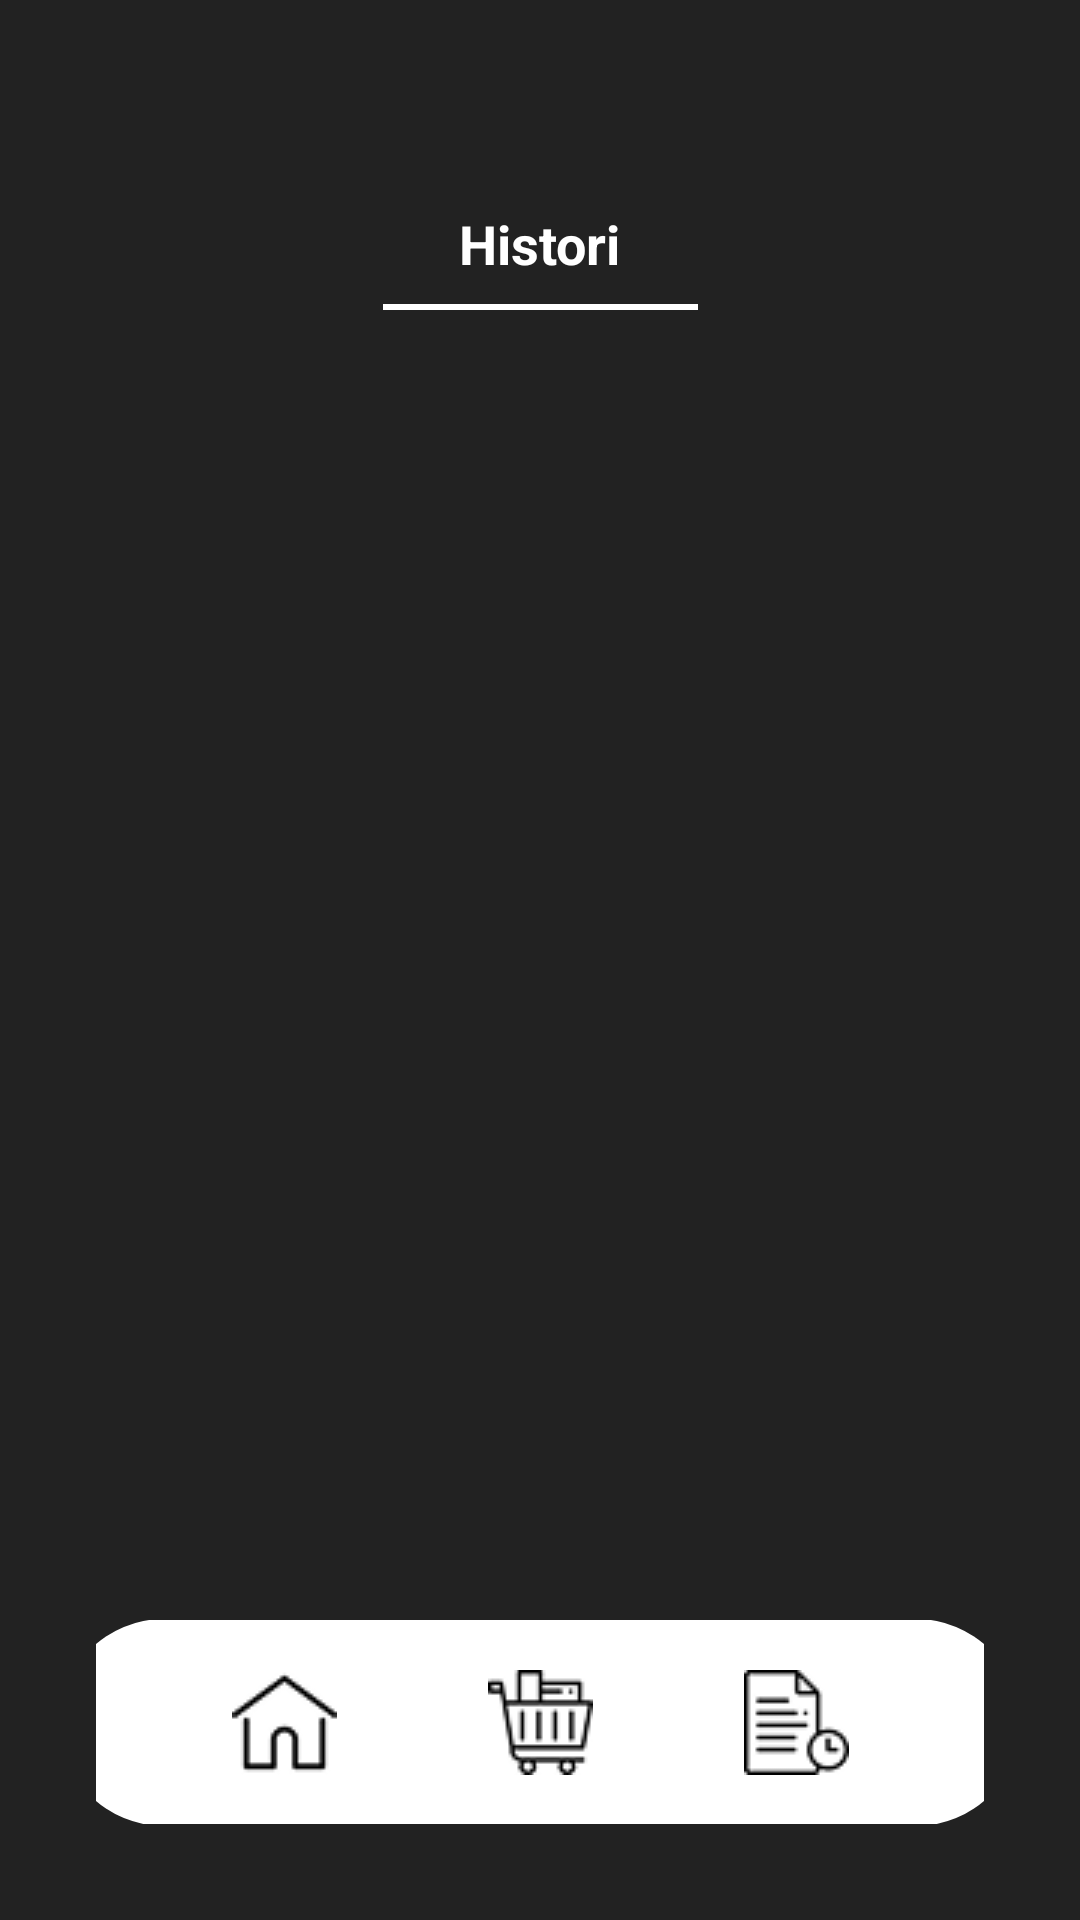

Here is an Android app screen rendered from its layout file. Give the layout XML and the strings, colors and styles it references.
<!-- AndroidManifest.xml: application theme Theme.SpatuanApp -->
<!-- res/layout/activity_history.xml -->
<androidx.constraintlayout.widget.ConstraintLayout xmlns:android="http://schemas.android.com/apk/res/android"
    xmlns:app="http://schemas.android.com/apk/res-auto"
    android:layout_width="match_parent"
    android:layout_height="match_parent"
    android:background="#222222"
    android:padding="16dp">

    <TextView
        android:id="@+id/tvSpatuan"
        android:layout_width="166dp"
        android:layout_height="38dp"
        android:textSize="20sp"
        android:textStyle="bold"
        android:letterSpacing="0.4"
        app:layout_constraintStart_toStartOf="parent"
        app:layout_constraintTop_toTopOf="parent" />

    <TextView
        android:id="@+id/history"
        android:layout_width="wrap_content"
        android:layout_height="wrap_content"
        android:text="Histori"
        android:textColor="#FFFFFF"
        android:textStyle="bold"
        android:textSize="18sp"
        app:layout_constraintTop_toBottomOf="@id/tvSpatuan"
        app:layout_constraintStart_toStartOf="parent"
        app:layout_constraintEnd_toEndOf="parent"
        android:layout_marginTop="15dp"/>

    <View
        android:id="@+id/view"
        android:layout_width="105dp"
        android:layout_height="2dp"
        android:layout_marginTop="8dp"
        android:background="#FFFFFF"
        app:layout_constraintEnd_toEndOf="parent"
        app:layout_constraintStart_toStartOf="parent"
        app:layout_constraintTop_toBottomOf="@id/history" />

    <androidx.recyclerview.widget.RecyclerView
        android:id="@+id/historyRecyclerView"
        android:layout_width="0dp"
        android:layout_height="0dp"
        android:layout_marginTop="10dp"
        app:layout_constraintBottom_toTopOf="@id/bottomNav"
        app:layout_constraintEnd_toEndOf="parent"
        app:layout_constraintHorizontal_bias="0.0"
        app:layout_constraintStart_toStartOf="parent"
        app:layout_constraintTop_toBottomOf="@id/view"
        app:layout_constraintVertical_bias="0.0" />

    <LinearLayout
        android:id="@+id/bottomNav"
        android:layout_width="0dp"
        android:layout_height="100dp"
        android:layout_marginTop="12dp"
        android:padding="16dp"
        android:orientation="horizontal"
        android:gravity="center"
        android:background="@android:color/transparent"
        app:layout_constraintBottom_toBottomOf="parent"
        app:layout_constraintStart_toStartOf="parent"
        app:layout_constraintEnd_toEndOf="parent">

        <LinearLayout
            android:layout_width="320dp"
            android:layout_height="69dp"
            android:background="@drawable/bottom_nav_bg"
            android:gravity="center"
            android:orientation="horizontal"
            android:paddingHorizontal="32dp"
            android:weightSum="3">

            <ImageView
                android:id="@+id/home"
                android:layout_width="0dp"
                android:layout_height="50dp"
                android:layout_weight="1"
                android:scaleType="centerInside"
                android:src="@drawable/ic_home" />

            <ImageView
                android:id="@+id/keranjang"
                android:layout_width="0dp"
                android:layout_height="50dp"
                android:layout_weight="1"
                android:scaleType="centerInside"
                android:src="@drawable/ic_keranjang" />

            <ImageView
                android:id="@+id/histori"
                android:layout_width="0dp"
                android:layout_height="50dp"
                android:layout_weight="1"
                android:scaleType="centerInside"
                android:src="@drawable/ic_histori"
                android:backgroundTint="#FFFF00" />
        </LinearLayout>
    </LinearLayout>
</androidx.constraintlayout.widget.ConstraintLayout>
<!-- resources referenced by this layout -->
<resources>
  <!-- drawable bottom_nav_bg (drawable) -->
  <shape xmlns:android="http://schemas.android.com/apk/res/android"
      android:shape="rectangle">
      <solid android:color="#FFFFFF"/>
      <corners android:radius="70dp"/>
  </shape>
  <!-- drawable ic_histori: png bitmap (drawable, 973 bytes) -->
  <!-- drawable ic_home: png bitmap (drawable, 813 bytes) -->
  <!-- drawable ic_keranjang: png bitmap (drawable, 1089 bytes) -->
  <style name="Theme.SpatuanApp" parent="Base.Theme.SpatuanApp" />
  <style name="Base.Theme.SpatuanApp" parent="Theme.Material3.DayNight.NoActionBar">
          
          
      </style>
</resources>
